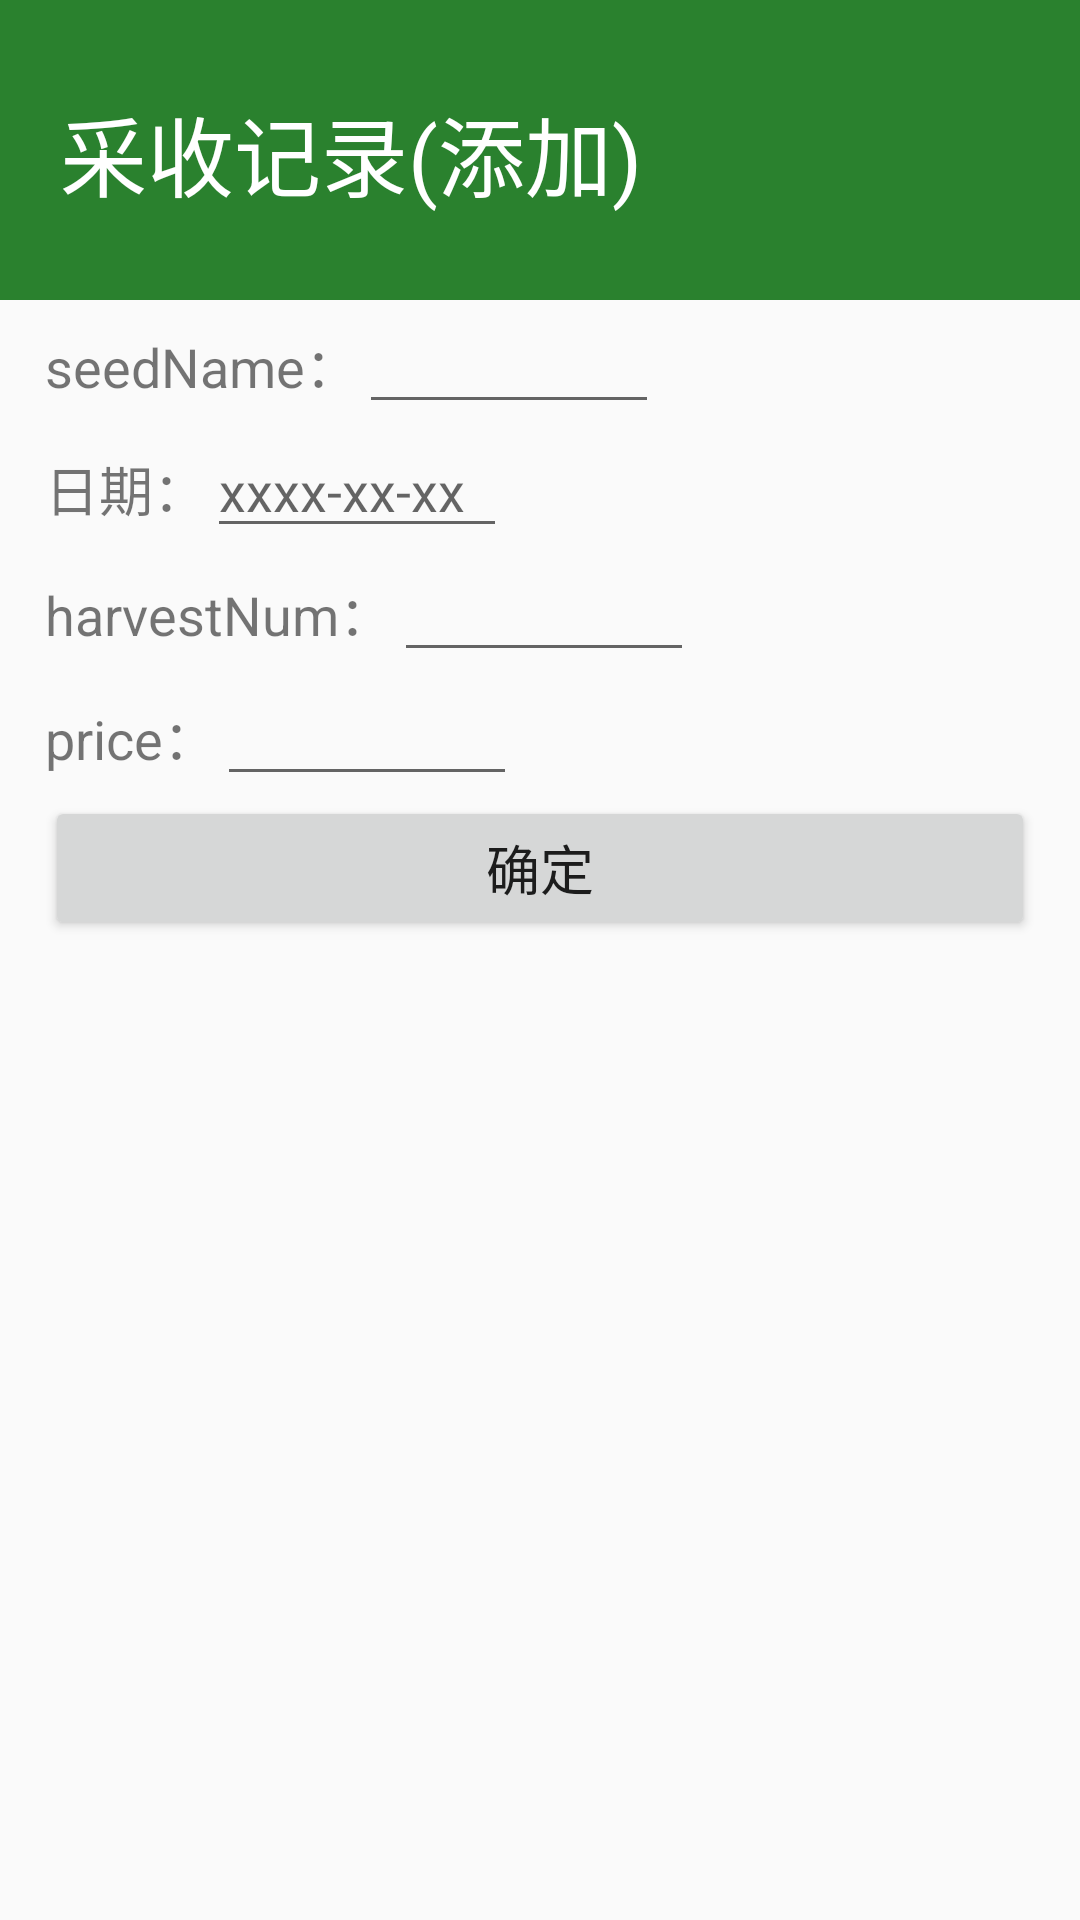

This screen was rendered from an Android layout file. Write that file and the resources it references.
<!-- AndroidManifest.xml: activity theme FullScreen -->
<!-- res/layout/activity_real_harvest_add.xml -->
<?xml version="1.0" encoding="utf-8"?>
<android.support.v4.widget.NestedScrollView xmlns:android="http://schemas.android.com/apk/res/android"
    xmlns:app="http://schemas.android.com/apk/res-auto"
    xmlns:tools="http://schemas.android.com/tools"
    android:id="@+id/add_land_type"
    android:layout_width="match_parent"
    android:layout_height="match_parent"
    android:orientation="vertical"
    tools:context=".LandAdd">
    <LinearLayout
        android:layout_width="match_parent"
        android:layout_height="wrap_content"
        android:orientation="vertical">
        <LinearLayout
            android:layout_width="match_parent"
            android:layout_height="100dp"
            android:background="#2A812E"
            android:orientation="horizontal"
            android:paddingLeft="20dp"
            android:paddingTop="25dp"
            android:paddingRight="25dp"
            android:paddingBottom="20dp">

            <TextView
                android:layout_width="0dp"
                android:layout_height="wrap_content"
                android:layout_marginTop="5dp"
                android:layout_weight="1"
                android:text="采收记录(添加)"
                android:textColor="#ffffff"
                android:textSize="29sp" />

        </LinearLayout>

        <LinearLayout
            android:layout_width="match_parent"
            android:layout_height="wrap_content"
            android:orientation="vertical">

            <LinearLayout
                android:layout_width="wrap_content"
                android:layout_height="wrap_content"
                android:layout_marginLeft="15dp">
                <TextView
                    android:layout_width="wrap_content"
                    android:layout_height="wrap_content"
                    android:text="seedName："
                    android:textSize="18sp"/>

                <EditText
                    android:id="@+id/seed_name"
                    android:layout_width="100dp"
                    android:layout_height="wrap_content" />
            </LinearLayout>


            <LinearLayout
                android:layout_width="wrap_content"
                android:layout_height="wrap_content"
                android:layout_marginLeft="15dp">
                <TextView
                    android:layout_width="wrap_content"
                    android:layout_height="wrap_content"
                    android:text="日期："
                    android:textSize="18sp"/>

                <EditText
                    android:id="@+id/date"
                    android:hint="xxxx-xx-xx"
                    android:layout_width="100dp"
                    android:layout_height="wrap_content" />
            </LinearLayout>


            <LinearLayout
                android:layout_width="wrap_content"
                android:layout_height="wrap_content"
                android:layout_marginLeft="15dp">
                <TextView
                    android:layout_width="wrap_content"
                    android:layout_height="wrap_content"
                    android:text="harvestNum："
                    android:textSize="18sp"/>

                <EditText
                    android:id="@+id/harvest_num"
                    android:layout_width="100dp"
                    android:layout_height="wrap_content" />
            </LinearLayout>
            <LinearLayout
                android:layout_width="wrap_content"
                android:layout_height="wrap_content"
                android:layout_marginLeft="15dp">
                <TextView
                    android:layout_width="wrap_content"
                    android:layout_height="wrap_content"
                    android:text="price："
                    android:textSize="18sp"/>

                <EditText
                    android:id="@+id/price"
                    android:layout_width="100dp"
                    android:layout_height="wrap_content" />
            </LinearLayout>

            <LinearLayout
                android:layout_width="match_parent"
                android:layout_height="wrap_content"
                android:layout_marginLeft="15dp"
                android:layout_marginRight="15dp"
                android:layout_marginBottom="8dp">
                <Button
                    android:id="@+id/land_add_comfirm"
                    android:layout_width="match_parent"
                    android:layout_height="wrap_content"
                    android:layout_gravity="center_horizontal"
                    android:text="确定"
                    android:textSize="18sp"/>
            </LinearLayout>

        </LinearLayout>
    </LinearLayout>

</android.support.v4.widget.NestedScrollView>
<!-- resources referenced by this layout -->
<resources>
  <style name="FullScreen" parent="Theme.AppCompat.Light.NoActionBar">
          <item name="android:windowIsTranslucent">true</item>
          <item name="android:windowNoTitle">true</item>
          <item name="windowNoTitle">true</item>
          <item name="windowActionBar">false</item>
          <item name="android:windowFullscreen">true</item>
          <item name="android:windowContentOverlay">@null</item>
      </style>
</resources>
